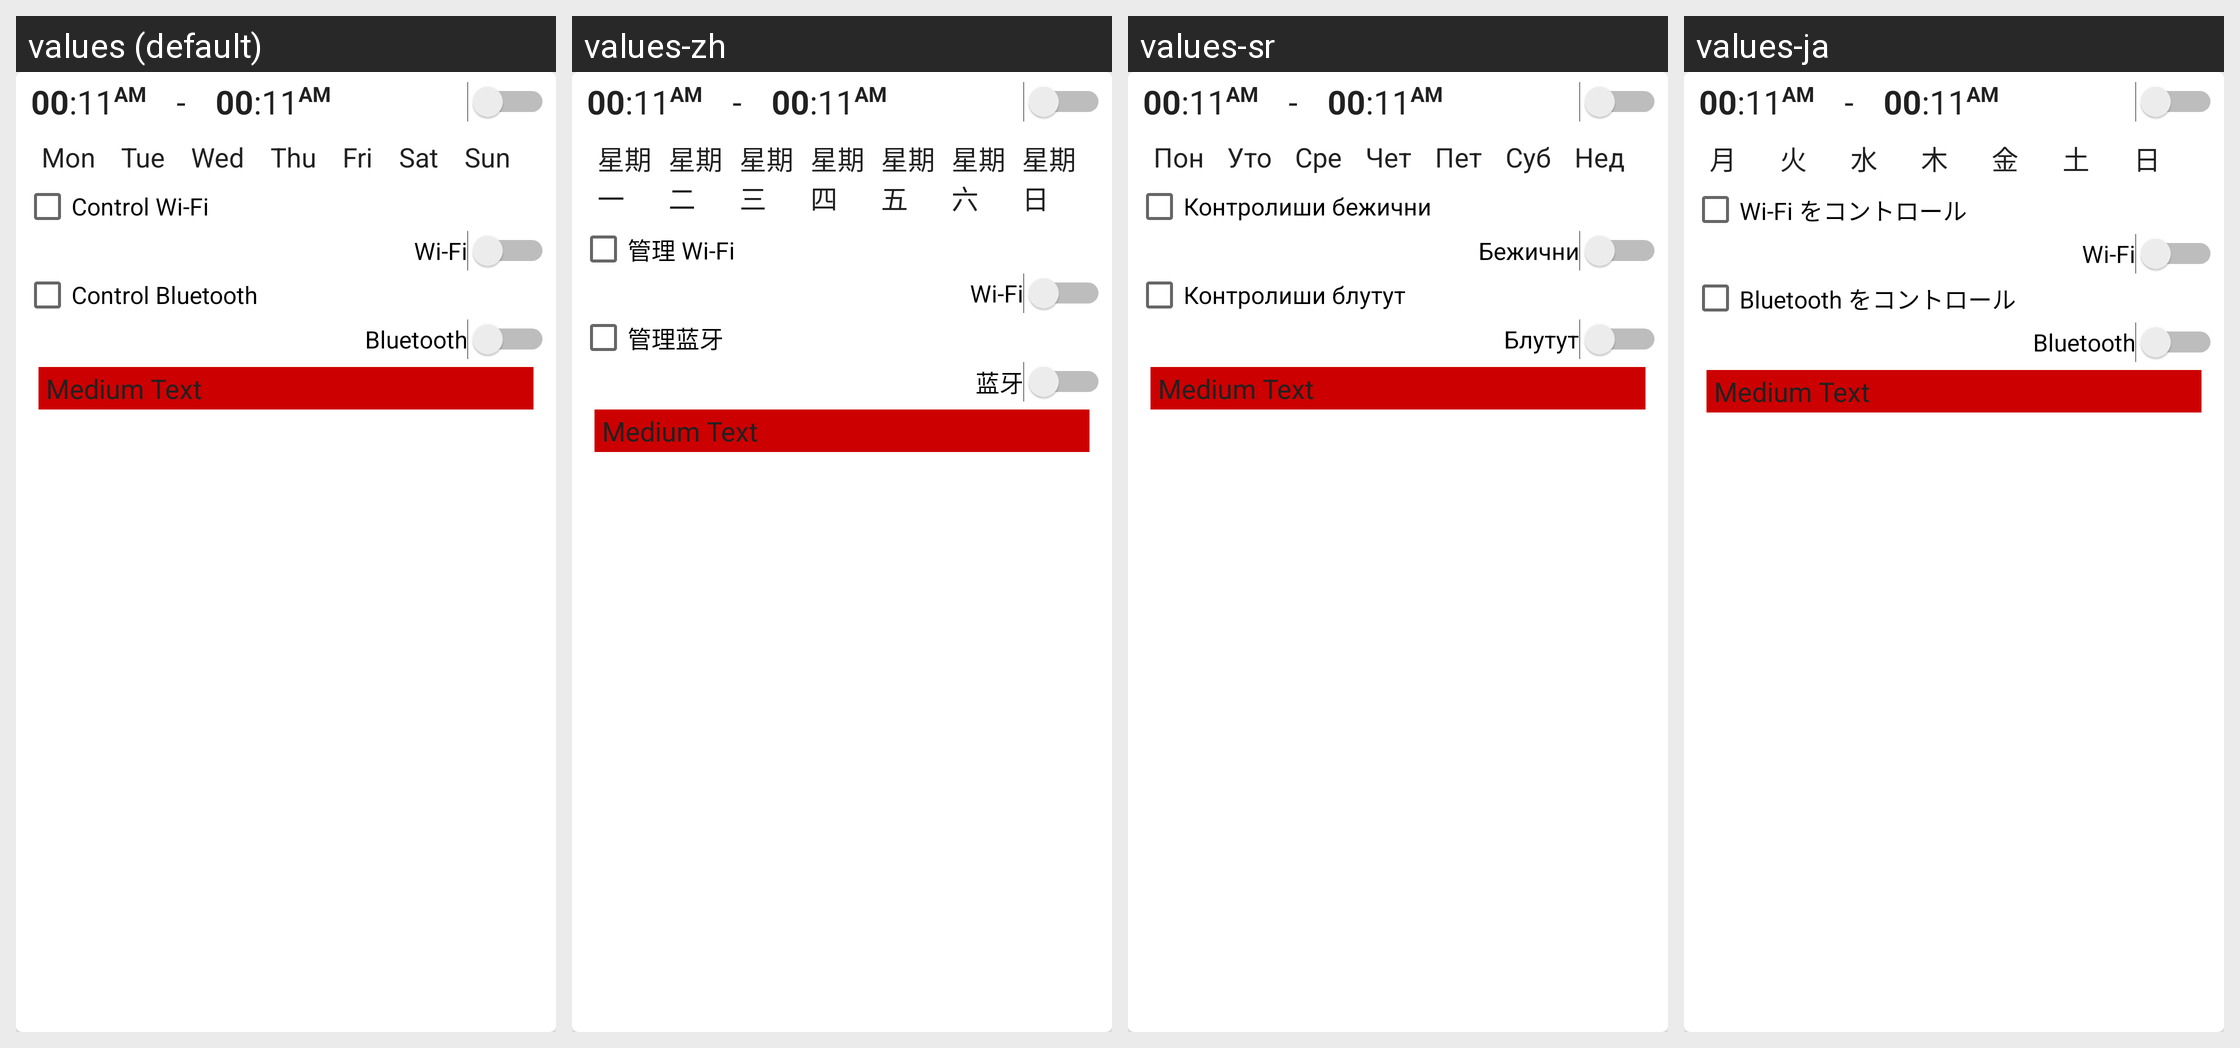

Locale-by-locale string values for the Android screen shown in this grid:
Android screen res/layout/time_entry.xml rendered under 4 locales, left to right: values (default), values-zh, values-sr, values-ja. Device: Nexus 5 (rendered at 1080×1920; each locale shown at half size, 540×960, under a caption strip naming it); theme MyMaterialTheme.
Other locales in the repository, not shown: values-ar, values-br, values-de, values-es, values-fr, values-in, values-ko, values-ms, values-th.
Strings drawn on this screen, with the default value and each locale's value (text and hints the layout hard-codes, and strings that could not be matched under every locale, appear in the picture but are not listed):

range_mon
  values: Mon
  values-zh: 星期一
  values-sr: Пон
  values-ja: 月

range_tue
  values: Tue
  values-zh: 星期二
  values-sr: Уто
  values-ja: 火

range_wed
  values: Wed
  values-zh: 星期三
  values-sr: Сре
  values-ja: 水

range_thu
  values: Thu
  values-zh: 星期四
  values-sr: Чет
  values-ja: 木

range_fri
  values: Fri
  values-zh: 星期五
  values-sr: Пет
  values-ja: 金

range_sat
  values: Sat
  values-zh: 星期六
  values-sr: Суб
  values-ja: 土

range_sun
  values: Sun
  values-zh: 星期日
  values-sr: Нед
  values-ja: 日

timerange_controlbutton_wifi
  values: Control Wi-Fi
  values-zh: 管理 Wi-Fi
  values-sr: Контролиши бежични
  values-ja: Wi-Fi をコントロール

timerange_control_wifi
  values: Wi-Fi
  values-zh: Wi-Fi
  values-sr: Бежични
  values-ja: Wi-Fi

timerange_controlbutton_bt
  values: Control Bluetooth
  values-zh: 管理蓝牙
  values-sr: Контролиши блутут
  values-ja: Bluetooth をコントロール

timerange_control_bluetooth
  values: Bluetooth
  values-zh: 蓝牙
  values-sr: Блутут
  values-ja: Bluetooth
